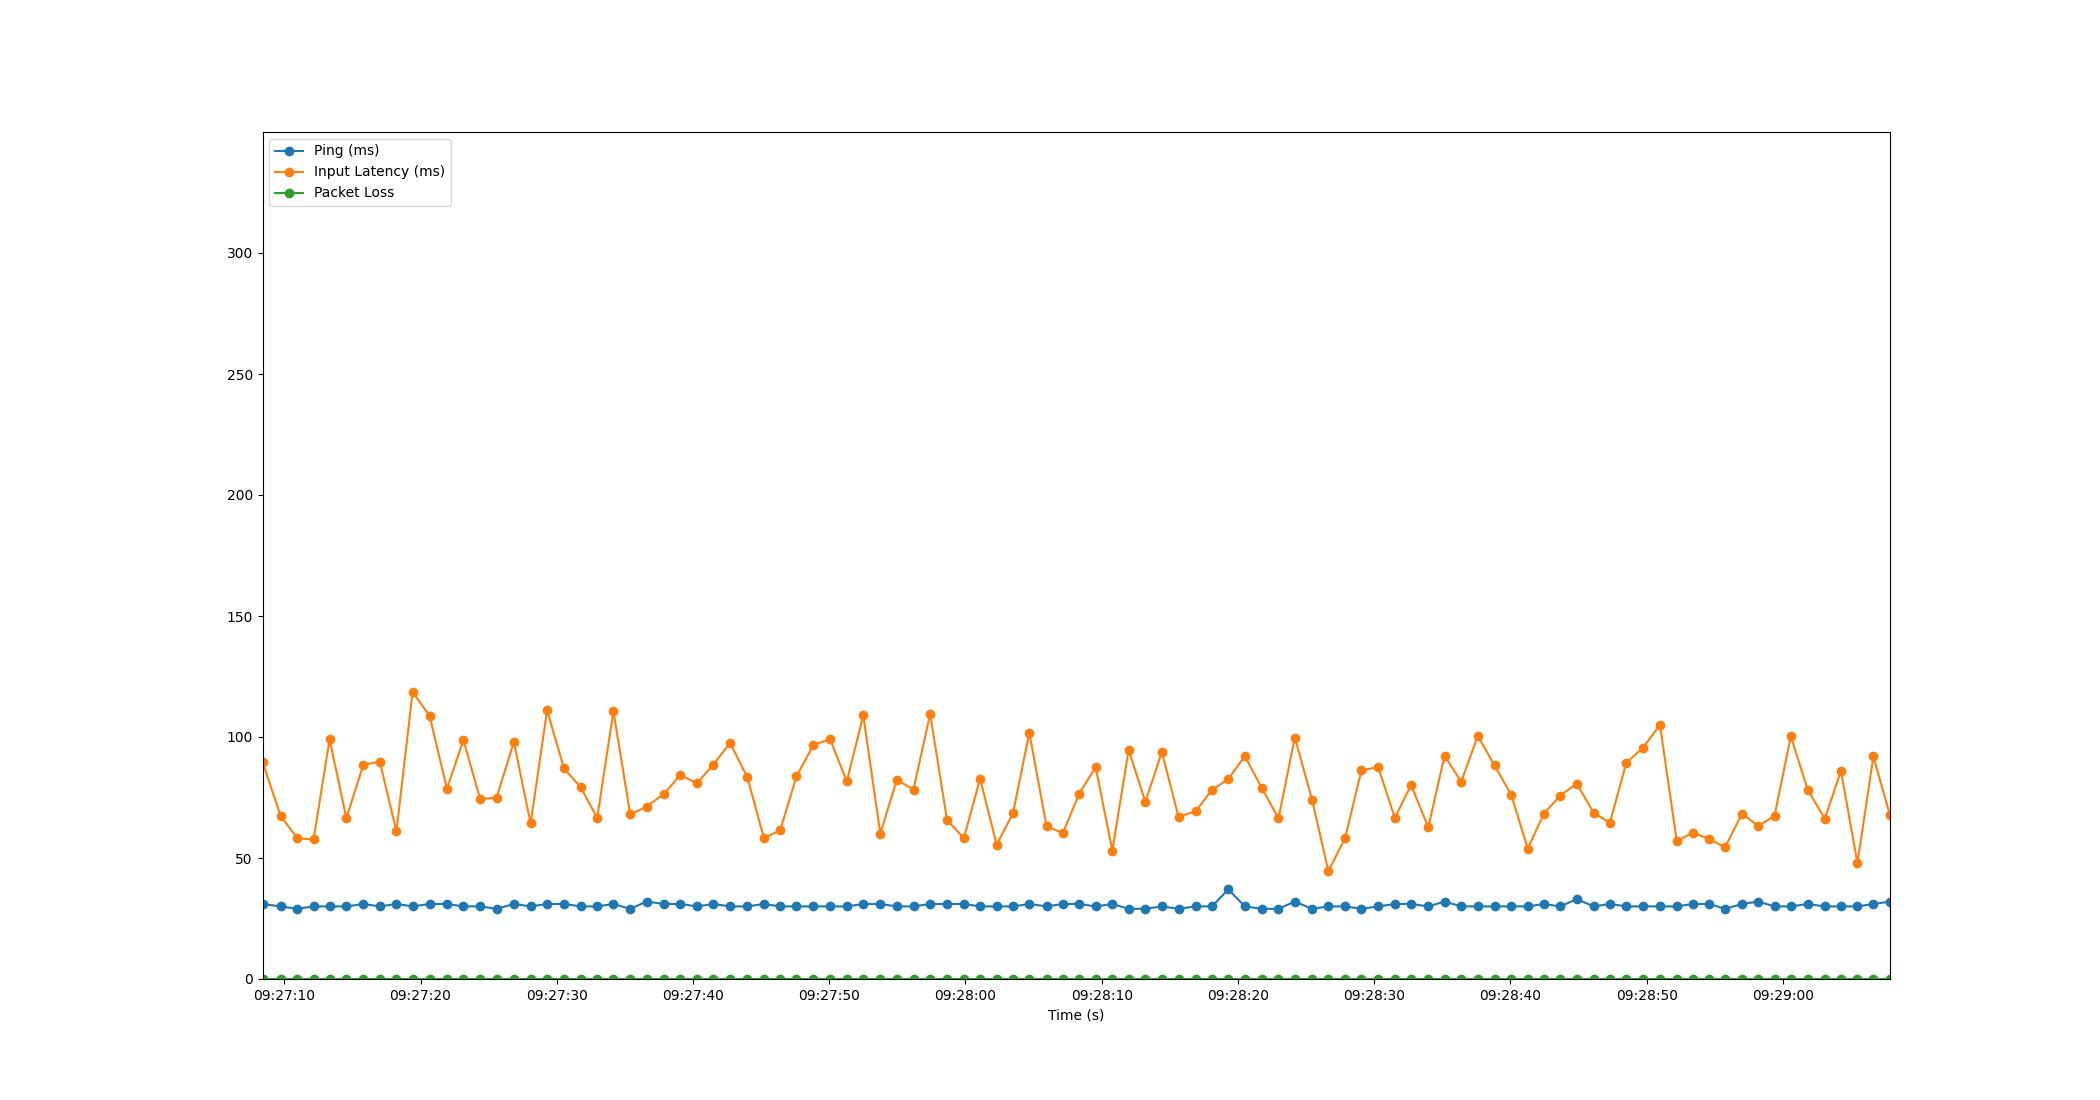

The table this chart was drawn from, first rows:
Time, Timestamp, Ping, Packet Loss, Input Latency
3.0994415283203125e-06, 2023-07-20 09:27:08.401263, 31, 0, 89.8
1.332, 2023-07-20 09:27:09.732771, 30, 0, 67.34
2.558, 2023-07-20 09:27:10.959512, 29, 0, 58.16
3.747, 2023-07-20 09:27:12.148739, 30, 0, 57.69
4.927, 2023-07-20 09:27:13.328238, 30, 0, 99.06
6.153, 2023-07-20 09:27:14.554616, 30, 0, 66.44
7.397, 2023-07-20 09:27:15.798558, 31, 0, 88.43
8.607, 2023-07-20 09:27:17.008212, 30, 0, 89.86
9.83, 2023-07-20 09:27:18.231292, 31, 0, 60.98
11.02, 2023-07-20 09:27:19.419288, 30, 0, 118.6
12.26, 2023-07-20 09:27:20.664236, 31, 0, 108.8
13.53, 2023-07-20 09:27:21.935267, 31, 0, 78.7
14.75, 2023-07-20 09:27:23.148799, 30, 0, 98.7
15.98, 2023-07-20 09:27:24.379266, 30, 0, 74.39
17.18, 2023-07-20 09:27:25.579046, 29, 0, 74.92
18.45, 2023-07-20 09:27:26.851673, 31, 0, 97.97
19.68, 2023-07-20 09:27:28.080799, 30, 0, 64.31
20.89, 2023-07-20 09:27:29.290115, 31, 0, 111.1
22.13, 2023-07-20 09:27:30.532738, 31, 0, 86.99
23.36, 2023-07-20 09:27:31.764118, 30, 0, 79.2
24.57, 2023-07-20 09:27:32.967152, 30, 0, 66.49
25.76, 2023-07-20 09:27:34.158535, 31, 0, 110.6
26.99, 2023-07-20 09:27:35.392434, 29, 0, 68.02
28.19, 2023-07-20 09:27:36.589743, 32, 0, 71.24
29.47, 2023-07-20 09:27:37.868784, 31, 0, 76.49
30.67, 2023-07-20 09:27:39.071611, 31, 0, 84.3
31.88, 2023-07-20 09:27:40.284765, 30, 0, 80.81
33.1, 2023-07-20 09:27:41.496409, 31, 0, 88.62
34.32, 2023-07-20 09:27:42.721836, 30, 0, 97.59
35.58, 2023-07-20 09:27:43.986197, 30, 0, 83.37
36.8, 2023-07-20 09:27:45.201976, 31, 0, 58.24
38, 2023-07-20 09:27:46.403338, 30, 0, 61.5
39.19, 2023-07-20 09:27:47.592607, 30, 0, 83.69
40.44, 2023-07-20 09:27:48.839539, 30, 0, 96.73
41.67, 2023-07-20 09:27:50.068213, 30, 0, 99.04
42.89, 2023-07-20 09:27:51.288729, 30, 0, 81.66
44.09, 2023-07-20 09:27:52.496117, 31, 0, 108.9
45.35, 2023-07-20 09:27:53.749771, 31, 0, 60.09
46.56, 2023-07-20 09:27:54.958970, 30, 0, 82.3
47.78, 2023-07-20 09:27:56.184731, 30, 0, 78.3
49, 2023-07-20 09:27:57.405825, 31, 0, 109.5
50.25, 2023-07-20 09:27:58.647115, 31, 0, 65.65
51.48, 2023-07-20 09:27:59.884016, 31, 0, 58.19
52.67, 2023-07-20 09:28:01.072809, 30, 0, 82.82
53.88, 2023-07-20 09:28:02.284748, 30, 0, 55.51
55.09, 2023-07-20 09:28:03.486682, 30, 0, 68.44
56.29, 2023-07-20 09:28:04.686284, 31, 0, 101.7
57.55, 2023-07-20 09:28:05.948628, 30, 0, 63.14
58.75, 2023-07-20 09:28:07.151887, 31, 0, 60.26
59.94, 2023-07-20 09:28:08.336800, 31, 0, 76.55
61.16, 2023-07-20 09:28:09.556718, 30, 0, 87.51
62.38, 2023-07-20 09:28:10.779192, 31, 0, 53.06
63.57, 2023-07-20 09:28:11.975897, 29, 0, 94.67
64.8, 2023-07-20 09:28:13.204430, 29, 0, 73.19
66.01, 2023-07-20 09:28:14.412772, 30, 0, 93.81
67.24, 2023-07-20 09:28:15.636672, 29, 0, 67.06
68.49, 2023-07-20 09:28:16.890210, 30, 0, 69.28
69.68, 2023-07-20 09:28:18.086159, 30, 0, 78.09
70.89, 2023-07-20 09:28:19.295679, 37, 0, 82.61
72.1, 2023-07-20 09:28:20.506212, 30, 0, 92.16
... 39 more rows
